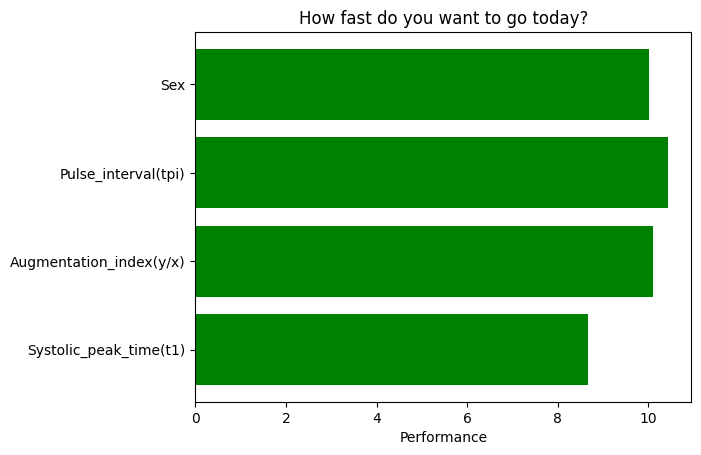

This chart was generated by the following Python code:
#!/usr/bin/env python3
# -*- coding: utf-8 -*-
"""
Created on Mon Jan 28 15:53:44 2019

[redacted]
"""

arr = ['Sex', 'Pulse_interval(tpi)', 'Augmentation_index(y/x)',
       'Systolic_peak_time(t1)']

dff = [[-0.93126615,  0.3851156 ,  0.14416965, -0.95867564],
       [-0.93126615, -0.72069701,  0.15695801, ..., -0.26],
       [-0.93126615,  0.88451484, -0.03621248, -0.30480811],

       [ 1.07380688,  0.06407323,  0.16495669,  1.58755267],
       [ 1.07380688,  0.52780109,  0.16602107,  0.49770515]]


import matplotlib.pyplot as plt
import numpy as np

# Fixing random state for reproducibility
np.random.seed(19680801)


plt.rcdefaults()
fig, ax = plt.subplots()

# Example data
people = arr
y_pos = np.arange(len(people))


performance = 3 + 10 * np.random.rand(len(people))
error = np.random.rand(len(people))

ax.barh(y_pos, performance, align='center',
        color='green', ecolor='black')
ax.set_yticks(y_pos)
ax.set_yticklabels(people)
ax.invert_yaxis()  # labels read top-to-bottom
ax.set_xlabel('Performance')
ax.set_title('How fast do you want to go today?')

plt.show()



#import pandas
#from collections import Counter
#a = ['a', 'a', 'a', 'a', 'b', 'b', 'c', 'c', 'c', 'd', 'e', 'e', 'e', 'e', 'e']
#letter_counts = Counter(a)
#df = pandas.DataFrame.from_dict(letter_counts, orient='index')
##df.plot(kind='bar')
#import numpy
#import matplotlib.pyplot as plt
#col_lables = ['interp', 'back', 'smooth_length', 'exclude', 'adj_sens', 'orient', 'extrfwhm']
#table_vals = ['1']*len(col_lables)
##axMain = plt.subplot(2,1,1)
#axTable1 = plt.subplot(2,1,2, frameon =False)
#plt.setp(axTable1, xticks=[], yticks=[]) # a way of turning off ticks
#
##axMain.plot([1,2,3])
#tab1 = axTable1.table(cellText=[table_vals], loc='upper center', colLabels=col_lables)
#tab1.scale(1.5,1.5)
#
#plt.plot(arr, dff)
#plt.show()